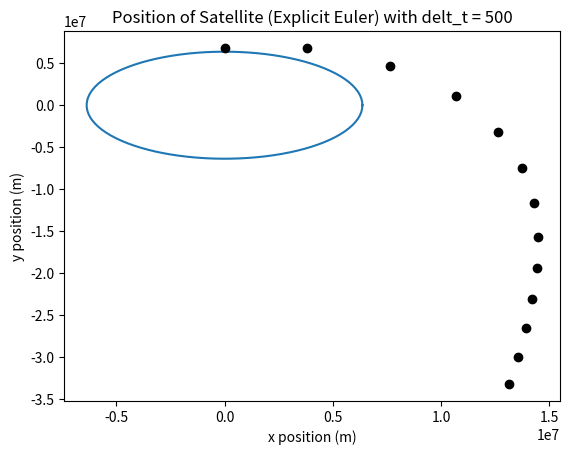
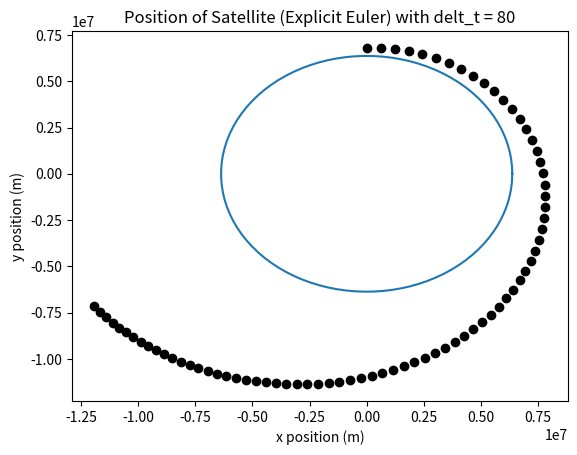
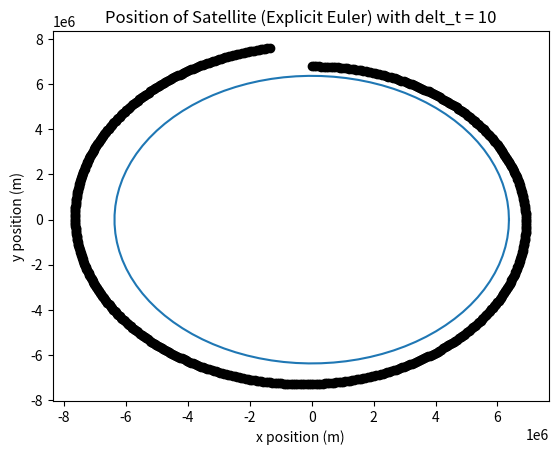
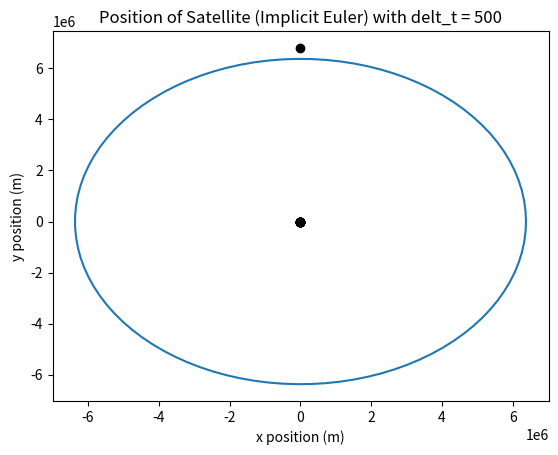
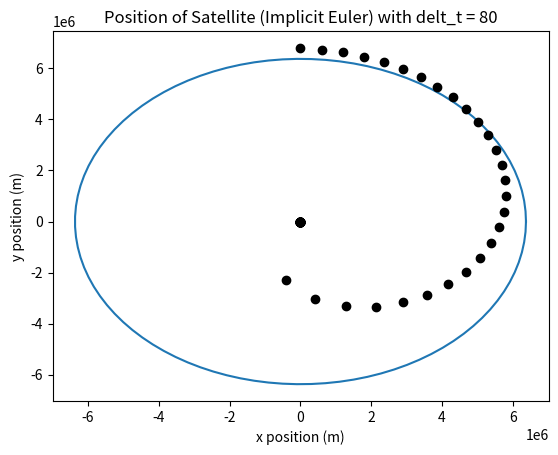
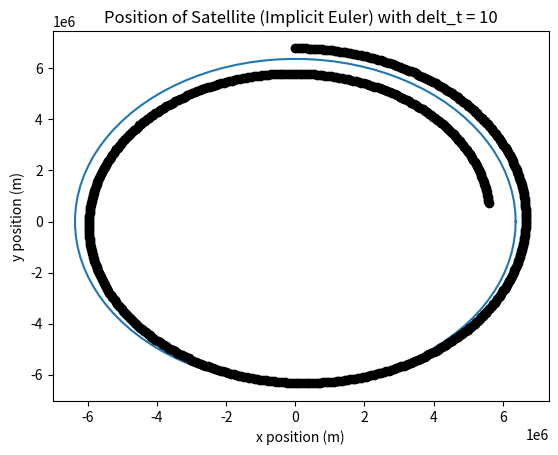
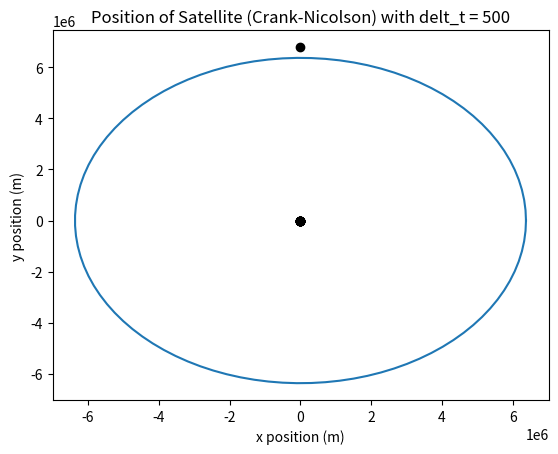
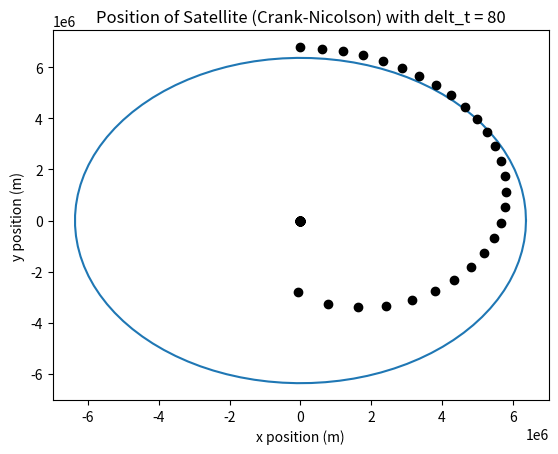
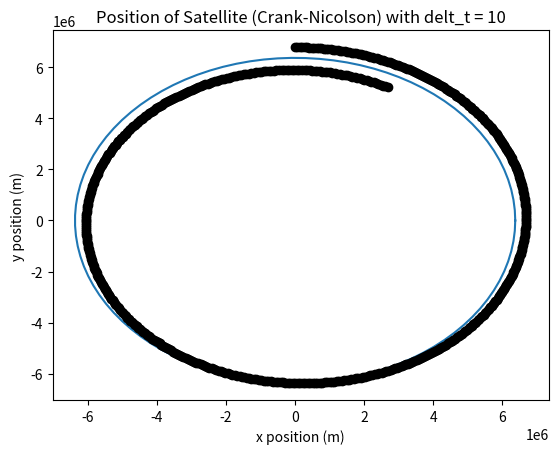
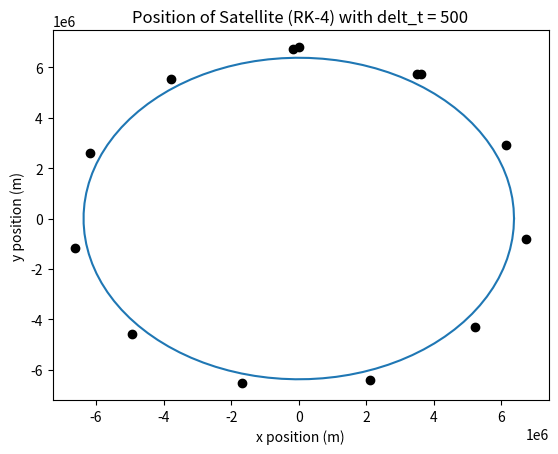
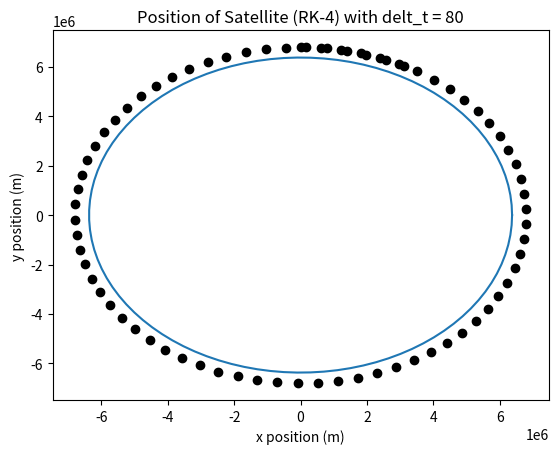
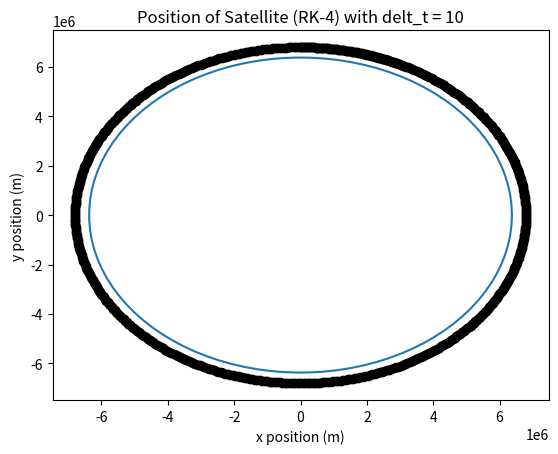

Python code for these plots, in order:
#!/usr/bin/env python3
# -*- coding: utf-8 -*-
"""
[redacted]

This program computes the orbit of a satellite around
the Earth.
"""
import numpy as np
import matplotlib.pyplot as plt
from numpy.linalg import inv

# preliminaries

x_0 = np.array([0, 6790*10**3]) # meausred in m
v_0 = np.array([(27578*10**3)/(60**2),0]) # measured in m/sec

def F_e(vec):
    v = vec[0:2]
    u = vec[2:4]
    vec_1 = ((-(6371000**2)*9.81)/((u[0]**2+u[1]**2)**(3/2)))*u
    vec_2 = v
    return np.concatenate([vec_1,vec_2])

def F_i(vec,current,delt_t):
    v = vec[0:2]
    u = vec[2:4]
    vec_1 = ((-(6371000**2)*9.81)/((u[0]**2+u[1]**2)**(3/2)))*u
    vec_2 = v
    tog = np.concatenate([vec_1,vec_2])
    func = vec - current - delt_t*tog
    return func

def Jac_i(vec,current,delt_t):
    c = (-(6371000**2)*9.81)/((vec[2]**2+vec[3]**2)**(3/2))
    d = (vec[2]**2+vec[3]**2)**(3/2)
    partial_13 = -delt_t*(c+vec[2]*(-(6371000)**2*9.81)*(-3/2)*d**(-5/2)*2*vec[2])
    partial_14 = -delt_t*(vec[2]*(-(6371000)**2*9.81)*(-3/2)*d**(-5/2)*2*vec[3])
    partial_23 = -delt_t*(vec[3]*(-(6371000)**2*9.81)*(-3/2)*d**(-5/2)*2*vec[2])
    partial_24 = -delt_t*(c+vec[3]*(-(6371000)**2*9.81)*(-3/2)*d**(-5/2)*2*vec[3])
    mat = np.array([[1,0,partial_13,partial_14],
                    [0,1,partial_23,partial_24],
                    [-delt_t,0,1,0],
                    [0,-delt_t,0,1]])
    mat_inv = inv(mat)
    return mat_inv
    

# Explicit Euler
theta = np.linspace(0,2*np.pi,100)
r = 6.371*10**6 # radius of Earth in meters
x_1 = r*np.cos(theta)
x_2 = r*np.sin(theta)
fig, ax = plt.subplots(1)
ax.plot(x_1,x_2)
t = 0
delt_t = 500
u = x_0
v = v_0
curr = np.concatenate([v,u])
while t <= 6000:
    plt.plot(curr[2],curr[3],'ko')
    txt = str(delt_t)
    plt.title('Position of Satellite (Explicit Euler) with delt_t = ' +txt)
    plt.xlabel('x position (m)')
    plt.ylabel('y position (m)')
    update = curr + delt_t*F_e(curr)
    curr = update
    t = t + delt_t
    
theta = np.linspace(0,2*np.pi,100)
r = 6.371*10**6 # radius of Earth in meters
x_1 = r*np.cos(theta)
x_2 = r*np.sin(theta)
fig, ax = plt.subplots(1)
ax.plot(x_1,x_2)
t = 0
delt_t = 80
u = x_0
v = v_0
curr = np.concatenate([v,u])
while t <= 6000:
    plt.plot(curr[2],curr[3],'ko')
    txt = str(delt_t)
    plt.title('Position of Satellite (Explicit Euler) with delt_t = ' +txt)
    plt.xlabel('x position (m)')
    plt.ylabel('y position (m)')
    update = curr + delt_t*F_e(curr)
    curr = update
    t = t + delt_t
    
theta = np.linspace(0,2*np.pi,100)
r = 6.371*10**6 # radius of Earth in meters
x_1 = r*np.cos(theta)
x_2 = r*np.sin(theta)
fig, ax = plt.subplots(1)
ax.plot(x_1,x_2)
t = 0
delt_t = 10
u = x_0
v = v_0
curr = np.concatenate([v,u])
while t <= 6000:
    plt.plot(curr[2],curr[3],'ko')
    txt = str(delt_t)
    plt.title('Position of Satellite (Explicit Euler) with delt_t = ' +txt)
    plt.xlabel('x position (m)')
    plt.ylabel('y position (m)')
    update = curr + delt_t*F_e(curr)
    curr = update
    t = t + delt_t
    
# Implicit Euler
theta = np.linspace(0,2*np.pi,100)
r = 6.371*10**6 # radius of Earth in meters
x_1 = r*np.cos(theta)
x_2 = r*np.sin(theta)
fig, ax = plt.subplots(1)
ax.plot(x_1,x_2)
t = 0
delt_t = 500
u = x_0
v = v_0
curr = np.concatenate([v,u])
while t <= 6000:
    plt.plot(curr[2],curr[3],'ko')
    txt = str(delt_t)
    plt.title('Position of Satellite (Implicit Euler) with delt_t = ' +txt)
    plt.xlabel('x position (m)')
    plt.ylabel('y position (m)')
    start = curr + delt_t*F_e(curr) # run explicit to extract start
    err_n = 10
    while err_n > 10**(-1):
        vec_up = np.matmul(Jac_i(start,curr,delt_t),np.reshape(F_i(start,curr,delt_t),(4,1)))
        vec_up = np.reshape(vec_up,(1,4))
        update = start - vec_up
        err_n = np.linalg.norm(update[0]-start)
        start = update[0]
    curr = start
    t = t + delt_t
    
theta = np.linspace(0,2*np.pi,100)
r = 6.371*10**6 # radius of Earth in meters
x_1 = r*np.cos(theta)
x_2 = r*np.sin(theta)
fig, ax = plt.subplots(1)
ax.plot(x_1,x_2)
t = 0
delt_t = 80
u = x_0
v = v_0
curr = np.concatenate([v,u])
while t <= 6000:
    plt.plot(curr[2],curr[3],'ko')
    txt = str(delt_t)
    plt.title('Position of Satellite (Implicit Euler) with delt_t = ' +txt)
    plt.xlabel('x position (m)')
    plt.ylabel('y position (m)')
    start = curr + delt_t*F_e(curr) # run explicit to extract start
    err_n = 10
    while err_n > 10**(-1):
        vec_up = np.matmul(Jac_i(start,curr,delt_t),np.reshape(F_i(start,curr,delt_t),(4,1)))
        vec_up = np.reshape(vec_up,(1,4))
        update = start - vec_up
        err_n = np.linalg.norm(update[0]-start)
        start = update[0]
    curr = start
    t = t + delt_t
    
theta = np.linspace(0,2*np.pi,100)
r = 6.371*10**6 # radius of Earth in meters
x_1 = r*np.cos(theta)
x_2 = r*np.sin(theta)
fig, ax = plt.subplots(1)
ax.plot(x_1,x_2)
t = 0
delt_t = 10
u = x_0
v = v_0
curr = np.concatenate([v,u])
while t <= 6000:
    plt.plot(curr[2],curr[3],'ko')
    txt = str(delt_t)
    plt.title('Position of Satellite (Implicit Euler) with delt_t = ' +txt)
    plt.xlabel('x position (m)')
    plt.ylabel('y position (m)')
    start = curr + delt_t*F_e(curr) # run explicit to extract start
    err_n = 10
    while err_n > 10**(-1):
        vec_up = np.matmul(Jac_i(start,curr,delt_t),np.reshape(F_i(start,curr,delt_t),(4,1)))
        vec_up = np.reshape(vec_up,(1,4))
        update = start - vec_up
        err_n = np.linalg.norm(update[0]-start)
        start = update[0]
    curr = start
    t = t + delt_t
    
# Crank-Nicolson
theta = np.linspace(0,2*np.pi,100)
r = 6.371*10**6 # radius of Earth in meters
x_1 = r*np.cos(theta)
x_2 = r*np.sin(theta)
fig, ax = plt.subplots(1)
ax.plot(x_1,x_2)
t = 0
delt_t = 500
u = x_0
v = v_0
curr = np.concatenate([v,u])
while t <= 6000:
    plt.plot(curr[2],curr[3],'ko')
    txt = str(delt_t)
    plt.title('Position of Satellite (Crank-Nicolson) with delt_t = ' +txt)
    plt.xlabel('x position (m)')
    plt.ylabel('y position (m)')
    start = curr + delt_t*F_e(curr) # run explicit to extract start
    err_n = 10
    while err_n > 10**(-1):
        F = (1/2)*(F_i(start,curr,delt_t)+F_e(start))
        vec_up = np.matmul(Jac_i(start,curr,delt_t),np.reshape(F,(4,1)))
        vec_up = np.reshape(vec_up,(1,4))
        update = start - vec_up
        err_n = np.linalg.norm(update[0]-start)
        start = update[0]
    curr = start
    t = t + delt_t
    
theta = np.linspace(0,2*np.pi,100)
r = 6.371*10**6 # radius of Earth in meters
x_1 = r*np.cos(theta)
x_2 = r*np.sin(theta)
fig, ax = plt.subplots(1)
ax.plot(x_1,x_2)
t = 0
delt_t = 80
u = x_0
v = v_0
curr = np.concatenate([v,u])
while t <= 6000:
    plt.plot(curr[2],curr[3],'ko')
    txt = str(delt_t)
    plt.title('Position of Satellite (Crank-Nicolson) with delt_t = ' +txt)
    plt.xlabel('x position (m)')
    plt.ylabel('y position (m)')
    start = curr + delt_t*F_e(curr) # run explicit to extract start
    err_n = 10
    while err_n > 10**(-1):
        F = (1/2)*(F_i(start,curr,delt_t)+F_e(start))
        vec_up = np.matmul(Jac_i(start,curr,delt_t),np.reshape(F,(4,1)))
        vec_up = np.reshape(vec_up,(1,4))
        update = start - vec_up
        err_n = np.linalg.norm(update[0]-start)
        start = update[0]
    curr = start
    t = t + delt_t
    
theta = np.linspace(0,2*np.pi,100)
r = 6.371*10**6 # radius of Earth in meters
x_1 = r*np.cos(theta)
x_2 = r*np.sin(theta)
fig, ax = plt.subplots(1)
ax.plot(x_1,x_2)
t = 0
delt_t = 10
u = x_0
v = v_0
curr = np.concatenate([v,u])
while t <= 6000:
    plt.plot(curr[2],curr[3],'ko')
    txt = str(delt_t)
    plt.title('Position of Satellite (Crank-Nicolson) with delt_t = ' +txt)
    plt.xlabel('x position (m)')
    plt.ylabel('y position (m)')
    start = curr + delt_t*F_e(curr) # run explicit to extract start
    err_n = 10
    while err_n > 10**(-1):
        F = (1/2)*(F_i(start,curr,delt_t)+F_e(start))
        vec_up = np.matmul(Jac_i(start,curr,delt_t),np.reshape(F,(4,1)))
        vec_up = np.reshape(vec_up,(1,4))
        update = start - vec_up
        err_n = np.linalg.norm(update[0]-start)
        start = update[0]
    curr = start
    t = t + delt_t
    
# RK-4
theta = np.linspace(0,2*np.pi,100)
r = 6.371*10**6 # radius of Earth in meters
x_1 = r*np.cos(theta)
x_2 = r*np.sin(theta)
fig, ax = plt.subplots(1)
ax.plot(x_1,x_2)
t = 0
delt_t = 500
u = x_0
v = v_0
curr = np.concatenate([v,u])
while t <= 6000:
    plt.plot(curr[2],curr[3],'ko')
    txt = str(delt_t)
    plt.title('Position of Satellite (RK-4) with delt_t = ' +txt)
    plt.xlabel('x position (m)')
    plt.ylabel('y position (m)')
    k_1 = delt_t*F_e(curr)
    k_2 = delt_t*F_e(curr+(1/2)*k_1)
    k_3 = delt_t*F_e(curr+(1/2)*k_2)
    k_4 = delt_t*F_e(curr+k_3)
    update = curr + (1/6)*(k_1+2*k_2+2*k_3+k_4)
    curr = update
    t = t + delt_t
    
theta = np.linspace(0,2*np.pi,100)
r = 6.371*10**6 # radius of Earth in meters
x_1 = r*np.cos(theta)
x_2 = r*np.sin(theta)
fig, ax = plt.subplots(1)
ax.plot(x_1,x_2)
t = 0
delt_t = 80
u = x_0
v = v_0
curr = np.concatenate([v,u])
while t <= 6000:
    plt.plot(curr[2],curr[3],'ko')
    txt = str(delt_t)
    plt.title('Position of Satellite (RK-4) with delt_t = ' +txt)
    plt.xlabel('x position (m)')
    plt.ylabel('y position (m)')
    k_1 = delt_t*F_e(curr)
    k_2 = delt_t*F_e(curr+(1/2)*k_1)
    k_3 = delt_t*F_e(curr+(1/2)*k_2)
    k_4 = delt_t*F_e(curr+k_3)
    update = curr + (1/6)*(k_1+2*k_2+2*k_3+k_4)
    curr = update
    t = t + delt_t
    
theta = np.linspace(0,2*np.pi,100)
r = 6.371*10**6 # radius of Earth in meters
x_1 = r*np.cos(theta)
x_2 = r*np.sin(theta)
fig, ax = plt.subplots(1)
ax.plot(x_1,x_2)
t = 0
delt_t = 10
u = x_0
v = v_0
curr = np.concatenate([v,u])
while t <= 6000:
    plt.plot(curr[2],curr[3],'ko')
    txt = str(delt_t)
    plt.title('Position of Satellite (RK-4) with delt_t = ' +txt)
    plt.xlabel('x position (m)')
    plt.ylabel('y position (m)')
    k_1 = delt_t*F_e(curr)
    k_2 = delt_t*F_e(curr+(1/2)*k_1)
    k_3 = delt_t*F_e(curr+(1/2)*k_2)
    k_4 = delt_t*F_e(curr+k_3)
    update = curr + (1/6)*(k_1+2*k_2+2*k_3+k_4)
    curr = update
    t = t + delt_t